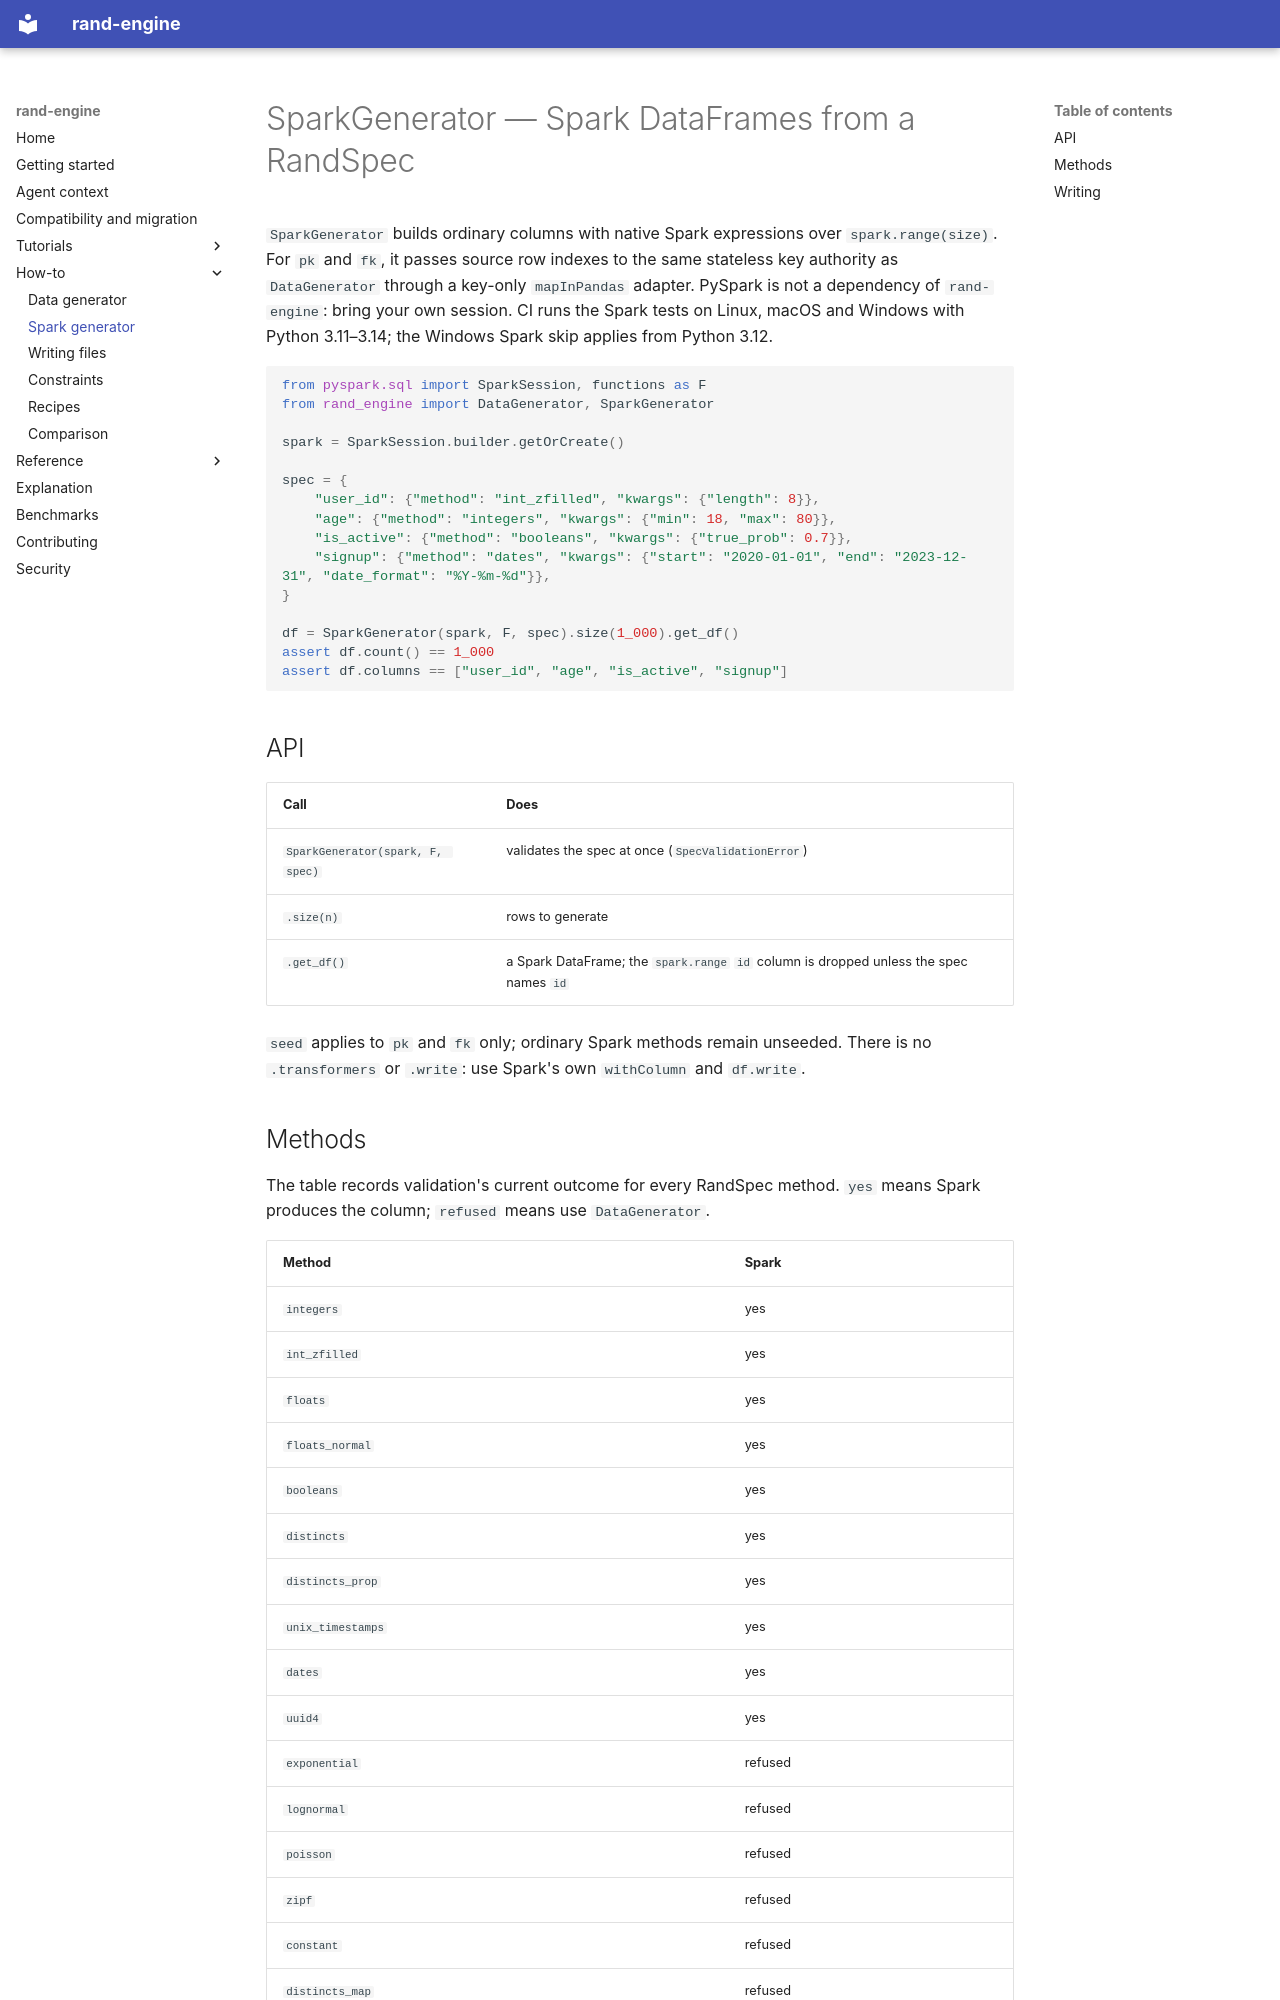

repository: marcoaureliomenezes/rand_engine · page: 2_SPARK_GENERATOR/index.html · generator: mkdocs

# SparkGenerator — Spark DataFrames from a RandSpec

`SparkGenerator` builds ordinary columns with native Spark expressions over `spark.range(size)`.
For `pk` and `fk`, it passes source row indexes to the same stateless key authority as
`DataGenerator` through a key-only `mapInPandas` adapter. PySpark is not a dependency of
`rand-engine`: bring your own session. CI runs the
Spark tests on Linux, macOS and Windows with Python 3.11–3.14; the Windows Spark skip applies from Python 3.12.

```python
from pyspark.sql import SparkSession, functions as F
from rand_engine import DataGenerator, SparkGenerator

spark = SparkSession.builder.getOrCreate()

spec = {
    "user_id": {"method": "int_zfilled", "kwargs": {"length": 8}},
    "age": {"method": "integers", "kwargs": {"min": 18, "max": 80}},
    "is_active": {"method": "booleans", "kwargs": {"true_prob": 0.7}},
    "signup": {"method": "dates", "kwargs": {"start": "2020-01-01", "end": "2023-12-31", "date_format": "%Y-%m-%d"}},
}

df = SparkGenerator(spark, F, spec).size(1_000).get_df()
assert df.count() == 1_000
assert df.columns == ["user_id", "age", "is_active", "signup"]
```

## API

<!-- derived-from: spark-generator sha256:b6f588852588 -->

| Call | Does |
|---|---|
| `SparkGenerator(spark, F, spec)` | validates the spec at once (`SpecValidationError`) |
| `.size(n)` | rows to generate |
| `.get_df()` | a Spark DataFrame; the `spark.range` `id` column is dropped unless the spec names `id` |

`seed` applies to `pk` and `fk` only; ordinary Spark methods remain unseeded. There is no
`.transformers` or `.write`: use Spark's own `withColumn` and `df.write`.
